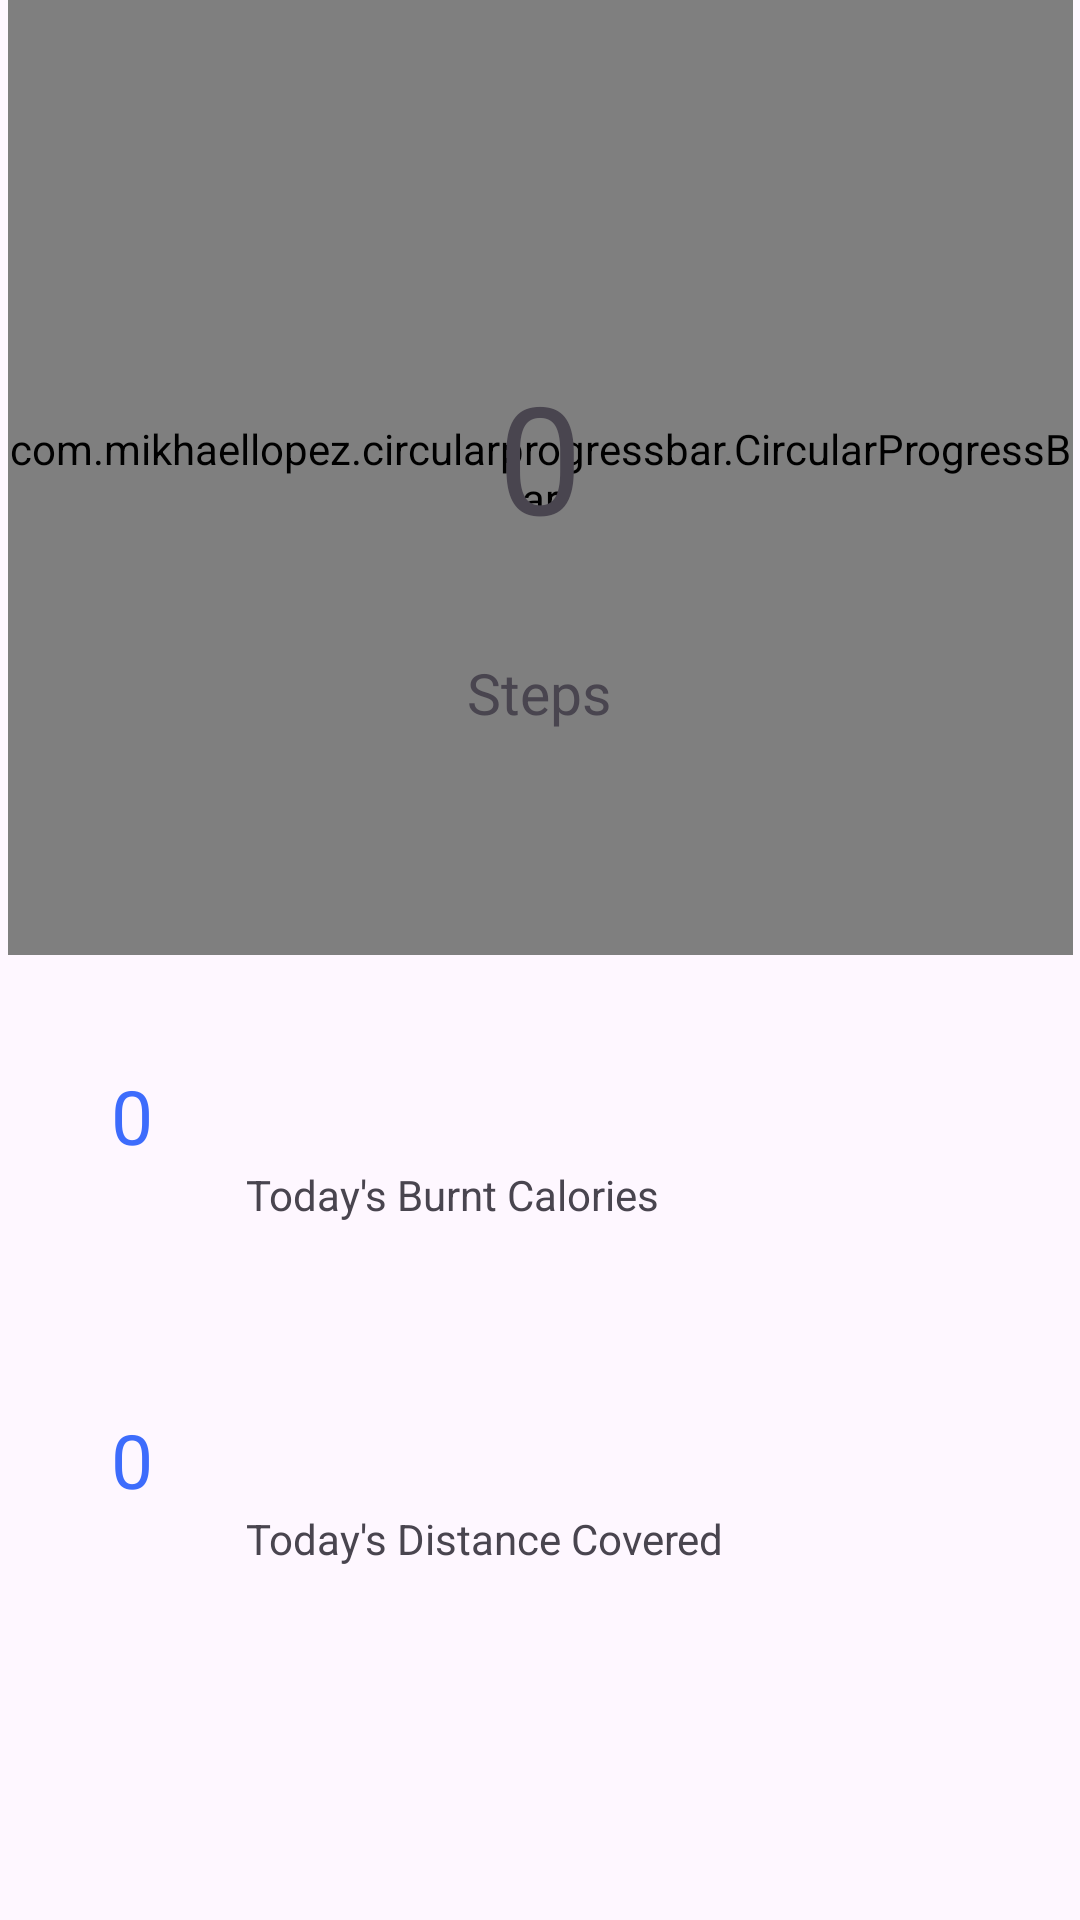

Produce the Android XML layout that renders to this screen, including the resource entries it uses.
<!-- AndroidManifest.xml: application theme Theme.FitEr -->
<!-- res/layout/activity_steps.xml -->
<?xml version="1.0" encoding="utf-8"?>
<androidx.constraintlayout.widget.ConstraintLayout xmlns:android="http://schemas.android.com/apk/res/android"
    xmlns:app="http://schemas.android.com/apk/res-auto"
    xmlns:tools="http://schemas.android.com/tools"
    android:id="@+id/main"
    android:layout_width="match_parent"
    android:layout_height="match_parent"
    tools:context=".Steps_Activity">

    <com.mikhaellopez.circularprogressbar.CircularProgressBar
        android:id="@+id/circularProgressBar"
        android:layout_width="355dp"
        android:layout_height="321dp"
        android:layout_marginTop="32dp"
        app:cpb_background_progressbar_color="#b6bbd8"
        app:cpb_background_progressbar_width="21dp"
        app:cpb_progress_direction="to_right"
        app:cpb_progressbar_color="#3f51b5"
        app:cpb_progressbar_width="10dp"
        app:cpb_round_border="false"
        app:layout_constraintEnd_toEndOf="parent"
        app:layout_constraintStart_toStartOf="parent"
        app:layout_constraintTop_toTopOf="@id/guideline3" />

    <androidx.constraintlayout.widget.Guideline
        android:id="@+id/guideline3"
        android:layout_width="wrap_content"
        android:layout_height="wrap_content"
        android:orientation="horizontal"
        app:layout_constraintGuide_end="675dp" />

    <TextView
        android:id="@+id/Steps"
        android:layout_width="153dp"
        android:layout_height="64dp"
        android:gravity="center"
        android:text="0"
        android:textSize="50sp"
        app:layout_constraintBottom_toBottomOf="@+id/circularProgressBar"
        app:layout_constraintEnd_toEndOf="@+id/circularProgressBar"
        app:layout_constraintStart_toStartOf="@+id/circularProgressBar"
        app:layout_constraintTop_toTopOf="@+id/circularProgressBar"
        app:layout_constraintVertical_bias="0.474" />

    <TextView
        android:id="@+id/textView2"
        android:layout_width="wrap_content"
        android:layout_height="wrap_content"
        android:gravity="center"
        android:text="Steps"
        android:textSize="19sp"
        app:layout_constraintBottom_toBottomOf="@+id/circularProgressBar"
        app:layout_constraintEnd_toEndOf="@+id/circularProgressBar"
        app:layout_constraintHorizontal_bias="0.498"
        app:layout_constraintStart_toStartOf="@+id/circularProgressBar"
        app:layout_constraintTop_toBottomOf="@+id/Steps"
        app:layout_constraintVertical_bias="0.321" />

    <androidx.cardview.widget.CardView
        android:layout_width="match_parent"
        android:layout_height="wrap_content"
        app:cardElevation="10dp"
        app:cardUseCompatPadding="true"
        app:cardCornerRadius="10dp">


    </androidx.cardview.widget.CardView>


    <LinearLayout
        android:layout_width="match_parent"
        android:layout_height="wrap_content"
        android:layout_margin="22dp"
        android:orientation="vertical"
        android:padding="15dp"
        app:layout_constraintBottom_toBottomOf="parent"
        app:layout_constraintHorizontal_bias="0.636"
        app:layout_constraintLeft_toLeftOf="parent"
        app:layout_constraintRight_toRightOf="parent"
        app:layout_constraintTop_toBottomOf="@+id/linearLayout2"
        app:layout_constraintVertical_bias="0.111">


        <TextView
            android:id="@+id/TV_DISTANCE"
            android:layout_width="wrap_content"
            android:layout_height="wrap_content"
            android:drawableLeft="@drawable/distance"
            android:drawablePadding="10dp"
            android:text="0"
            android:textColor="#3D6CFC"
            android:textSize="25dp" />

        <TextView
            android:layout_width="wrap_content"
            android:layout_height="wrap_content"
            android:layout_marginLeft="45dp"
            android:text="Today's Distance Covered" />

    </LinearLayout>

    <LinearLayout
        app:layout_constraintRight_toRightOf="parent"
        app:layout_constraintLeft_toLeftOf="parent"
        android:layout_margin="22dp"
        android:id="@+id/linearLayout2"
        android:layout_width="match_parent"
        android:layout_height="wrap_content"
        android:layout_gravity="center"
        android:orientation="vertical"
        android:padding="15dp"
        app:layout_constraintTop_toBottomOf="@+id/circularProgressBar"
        tools:layout_editor_absoluteX="-1dp">


        <TextView
            android:id="@+id/TV_CALORIES"
            android:layout_width="wrap_content"
            android:layout_height="wrap_content"
            android:drawableLeft="@drawable/calories"
            android:drawablePadding="10dp"
            android:text="0"
            android:textColor="#3D6CFC"
            android:textSize="25dp" />

        <TextView
            android:layout_width="wrap_content"
            android:layout_height="wrap_content"
            android:layout_marginLeft="45dp"
            android:text="Today's Burnt Calories" />

    </LinearLayout>
    <TextClock
        android:layout_width="wrap_content"
        android:layout_height="wrap_content"
        android:textSize="40sp"
        app:layout_constraintTop_toTopOf="parent"
        app:layout_constraintLeft_toLeftOf="parent"
        app:layout_constraintRight_toRightOf="parent"
        app:layout_constraintBottom_toBottomOf="@id/guideline3"/>
</androidx.constraintlayout.widget.ConstraintLayout>
<!-- resources referenced by this layout -->
<resources>
  <style name="Theme.FitEr" parent="Base.Theme.FitEr" />
  <style name="Base.Theme.FitEr" parent="Theme.Material3.DayNight.NoActionBar">
          
          
      </style>
</resources>
